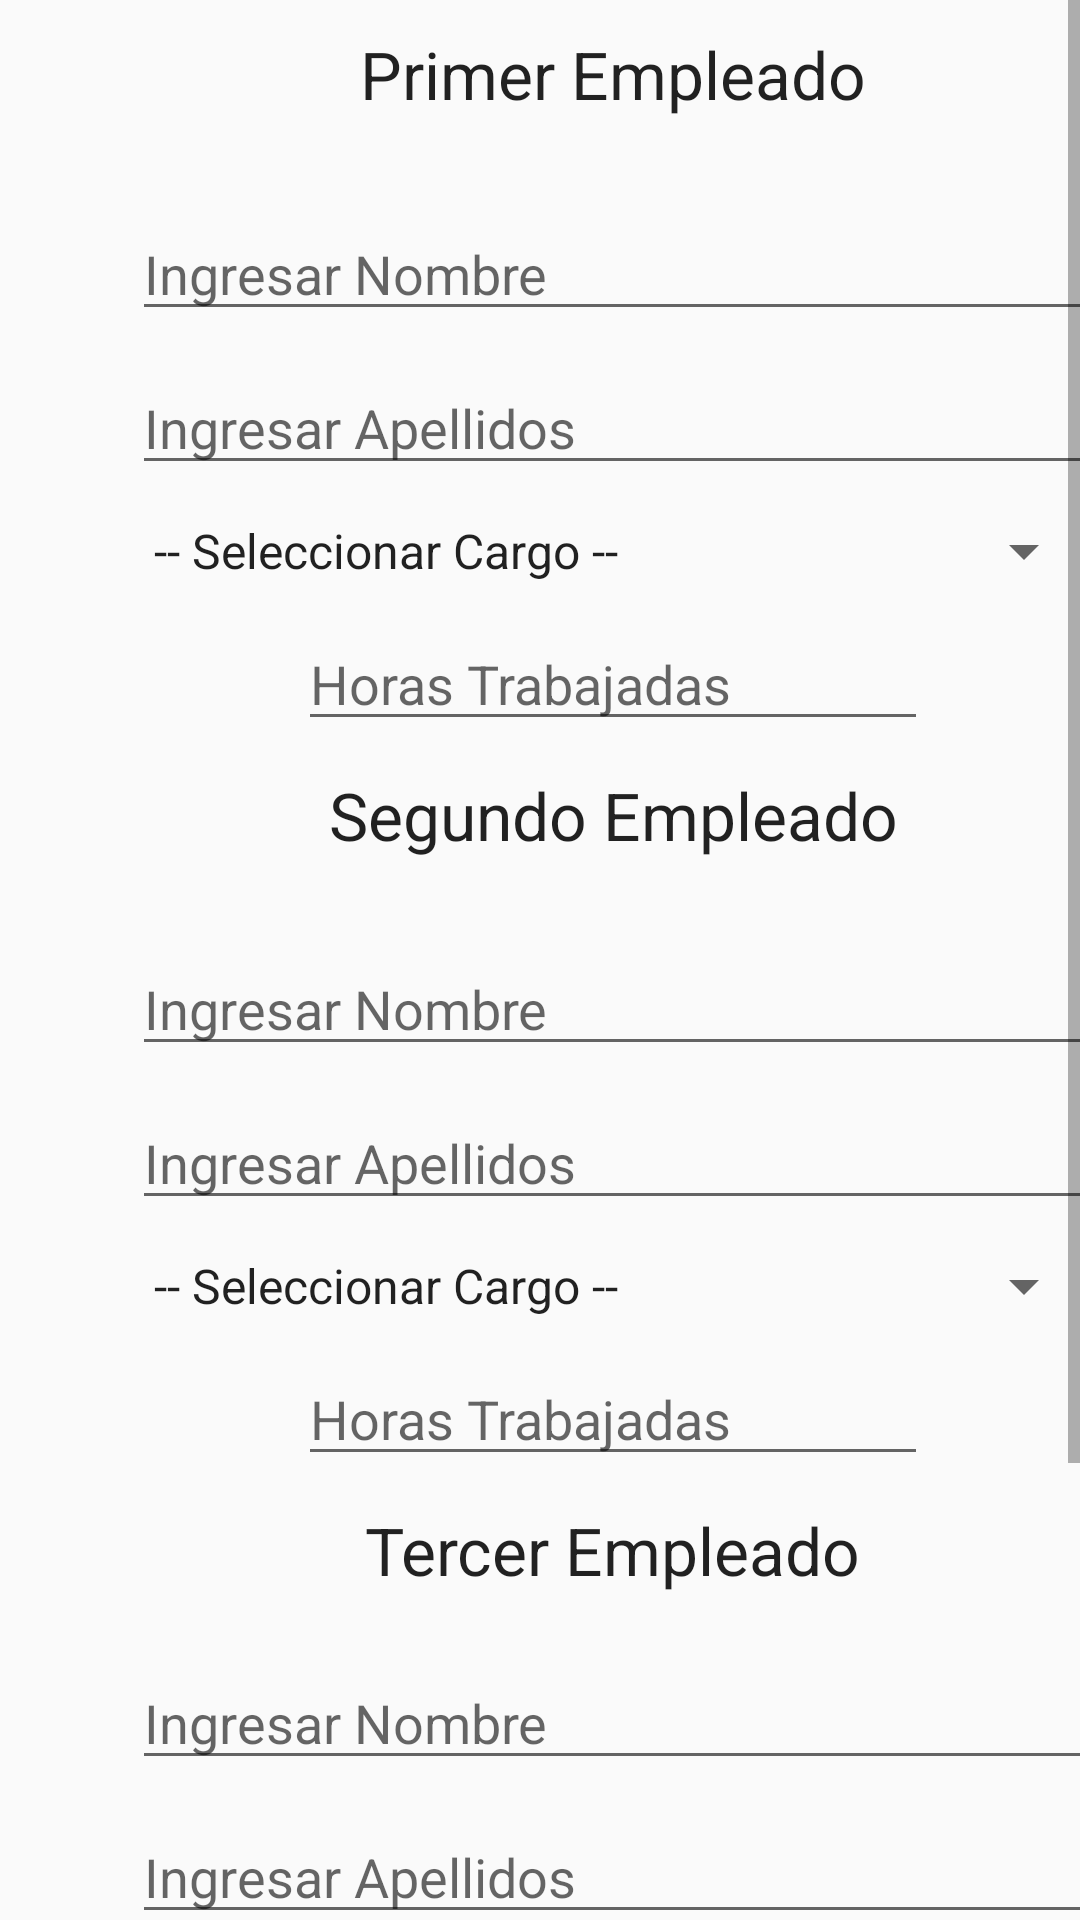

Reconstruct the res/layout file that produces this screen, plus the resources it refers to.
<!-- AndroidManifest.xml: application theme Theme.Desafio_Practico_01_GH161659 -->
<!-- res/layout/activity_calculo_pago.xml -->
<?xml version="1.0" encoding="utf-8"?>
<android.support.constraint.ConstraintLayout xmlns:android="http://schemas.android.com/apk/res/android"
    xmlns:app="http://schemas.android.com/apk/res-auto"
    xmlns:tools="http://schemas.android.com/tools"
    android:layout_width="match_parent"
    android:layout_height="match_parent"
    tools:context=".CalculoPago">

    <ScrollView
        android:layout_width="fill_parent"
        android:layout_height="wrap_content"
        app:layout_constraintBottom_toBottomOf="parent"
        app:layout_constraintEnd_toEndOf="parent"
        app:layout_constraintStart_toStartOf="parent"
        app:layout_constraintTop_toTopOf="parent">

        <LinearLayout
            android:layout_width="409dp"
            android:layout_height="729dp"
            android:orientation="vertical"
            app:layout_constraintBottom_toBottomOf="parent"
            app:layout_constraintEnd_toEndOf="parent"
            app:layout_constraintStart_toStartOf="parent"
            app:layout_constraintTop_toTopOf="parent">

            <TextView
                android:id="@+id/txtEmpleado1"
                android:layout_width="wrap_content"
                android:layout_height="49dp"
                android:layout_gravity="center_horizontal"
                android:layout_marginTop="10dp"
                android:text="Primer Empleado"
                android:textAppearance="?android:attr/textAppearanceLarge" />

            <EditText
                android:id="@+id/txtNombre1"
                android:layout_width="321dp"
                android:layout_height="wrap_content"
                android:layout_gravity="center_horizontal"
                android:layout_marginTop="10dp"
                android:ems="10"
                android:inputType="textPersonName"
                android:hint="Ingresar Nombre" />

            <EditText
                android:id="@+id/txtApellido1"
                android:layout_width="321dp"
                android:layout_height="wrap_content"
                android:layout_gravity="center_horizontal"
                android:layout_marginTop="10dp"
                android:ems="10"
                android:inputType="textPersonName"

                android:hint="Ingresar Apellidos" />

            <Spinner
                android:id="@+id/comboCargo1"
                android:layout_width="322dp"
                android:layout_height="wrap_content"
                android:layout_gravity="center_horizontal"
                android:layout_marginTop="10dp"
                android:entries="@array/cargos"
                android:spinnerMode="dropdown" />

            <EditText
                android:id="@+id/txtHoras1"
                android:layout_width="wrap_content"
                android:layout_height="wrap_content"
                android:layout_gravity="center_horizontal"
                android:layout_marginTop="10dp"
                android:ems="10"
                android:inputType="number"

                android:hint="Horas Trabajadas" />

            <TextView
                android:id="@+id/txtEmpleado2"
                android:layout_width="wrap_content"
                android:layout_height="47dp"
                android:layout_gravity="center_horizontal"
                android:layout_marginTop="10dp"
                android:text="Segundo Empleado"

                android:textAppearance="?android:attr/textAppearanceLarge" />

            <EditText
                android:id="@+id/txtNombre2"
                android:layout_width="321dp"
                android:layout_height="wrap_content"
                android:layout_gravity="center_horizontal"
                android:layout_marginTop="10dp"
                android:ems="10"

                android:inputType="textPersonName"

                android:hint="Ingresar Nombre" />

            <EditText
                android:id="@+id/txtApellido2"
                android:layout_width="321dp"
                android:layout_height="wrap_content"
                android:layout_gravity="center_horizontal"
                android:layout_marginTop="10dp"
                android:ems="10"
                android:inputType="textPersonName"

                android:hint="Ingresar Apellidos" />

            <Spinner
                android:id="@+id/comboCargo2"
                android:layout_width="322dp"
                android:layout_height="wrap_content"
                android:layout_gravity="center_horizontal"
                android:layout_marginTop="10dp"
                android:entries="@array/cargos"

                android:spinnerMode="dropdown" />

            <EditText
                android:id="@+id/txtHoras2"
                android:layout_width="wrap_content"
                android:layout_height="wrap_content"
                android:layout_gravity="center_horizontal"
                android:layout_marginTop="10dp"
                android:ems="10"
                android:inputType="number"

                android:hint="Horas Trabajadas" />

            <TextView
                android:id="@+id/txtEmpleado3"
                android:layout_width="wrap_content"
                android:layout_height="40dp"
                android:layout_gravity="center_horizontal"
                android:layout_marginTop="10dp"
                android:text="Tercer Empleado"

                android:textAppearance="?android:attr/textAppearanceLarge" />

            <EditText
                android:id="@+id/txtNombre3"
                android:layout_width="321dp"
                android:layout_height="wrap_content"
                android:layout_gravity="center_horizontal"
                android:layout_marginTop="10dp"
                android:ems="10"
                android:inputType="textPersonName"
                android:hint="Ingresar Nombre" />

            <EditText
                android:id="@+id/txtApellido3"
                android:layout_width="321dp"
                android:layout_height="wrap_content"
                android:layout_gravity="center_horizontal"
                android:layout_marginTop="10dp"
                android:ems="10"
                android:inputType="textPersonName"

                android:hint="Ingresar Apellidos" />

            <Spinner
                android:id="@+id/comboCargo3"
                android:layout_width="322dp"
                android:layout_height="wrap_content"
                android:layout_gravity="center_horizontal"
                android:layout_marginTop="10dp"
                android:entries="@array/cargos"
                android:spinnerMode="dropdown" />

            <EditText
                android:id="@+id/txtHoras3"
                android:layout_width="232dp"
                android:layout_height="wrap_content"
                android:layout_gravity="center_horizontal"
                android:layout_marginTop="10dp"
                android:ems="10"
                android:inputType="number"
                android:hint="Horas Trabajadas" />

            <Button
                android:id="@+id/btnCalcularSalario"
                style="?android:attr/buttonStyleSmall"
                android:layout_width="match_parent"
                android:layout_height="60dp"
                android:layout_gravity="center_horizontal"
                android:layout_marginTop="25dp"
                android:layout_marginBottom="25dp"

                android:text="Calcular Salario" />

        </LinearLayout>
    </ScrollView>


</android.support.constraint.ConstraintLayout>
<!-- resources referenced by this layout -->
<resources>
  <string-array name="cargos">
          <item>-- Seleccionar Cargo --</item>
          <item>Gerente</item>
          <item>Asistente</item>
          <item>Secretaria</item>
          <item>Cajera</item>
          <item>Ordenanza</item>
          <item>Vigilante</item>
  
  
      </string-array>
  <style name="Theme.Desafio_Practico_01_GH161659" parent="Theme.AppCompat.Light.DarkActionBar">
          
          <item name="colorPrimary">@color/purple_500</item>
          <item name="colorPrimaryDark">@color/purple_700</item>
          <item name="colorAccent">@color/teal_200</item>
          
      </style>
  <!-- not gathered from this repository: default colours our renderer supplied (Android Studio template values) -->
  <color name="purple_500">#FF6200EE</color>
  <color name="purple_700">#FF3700B3</color>
  <color name="teal_200">#FF03DAC5</color>
</resources>
